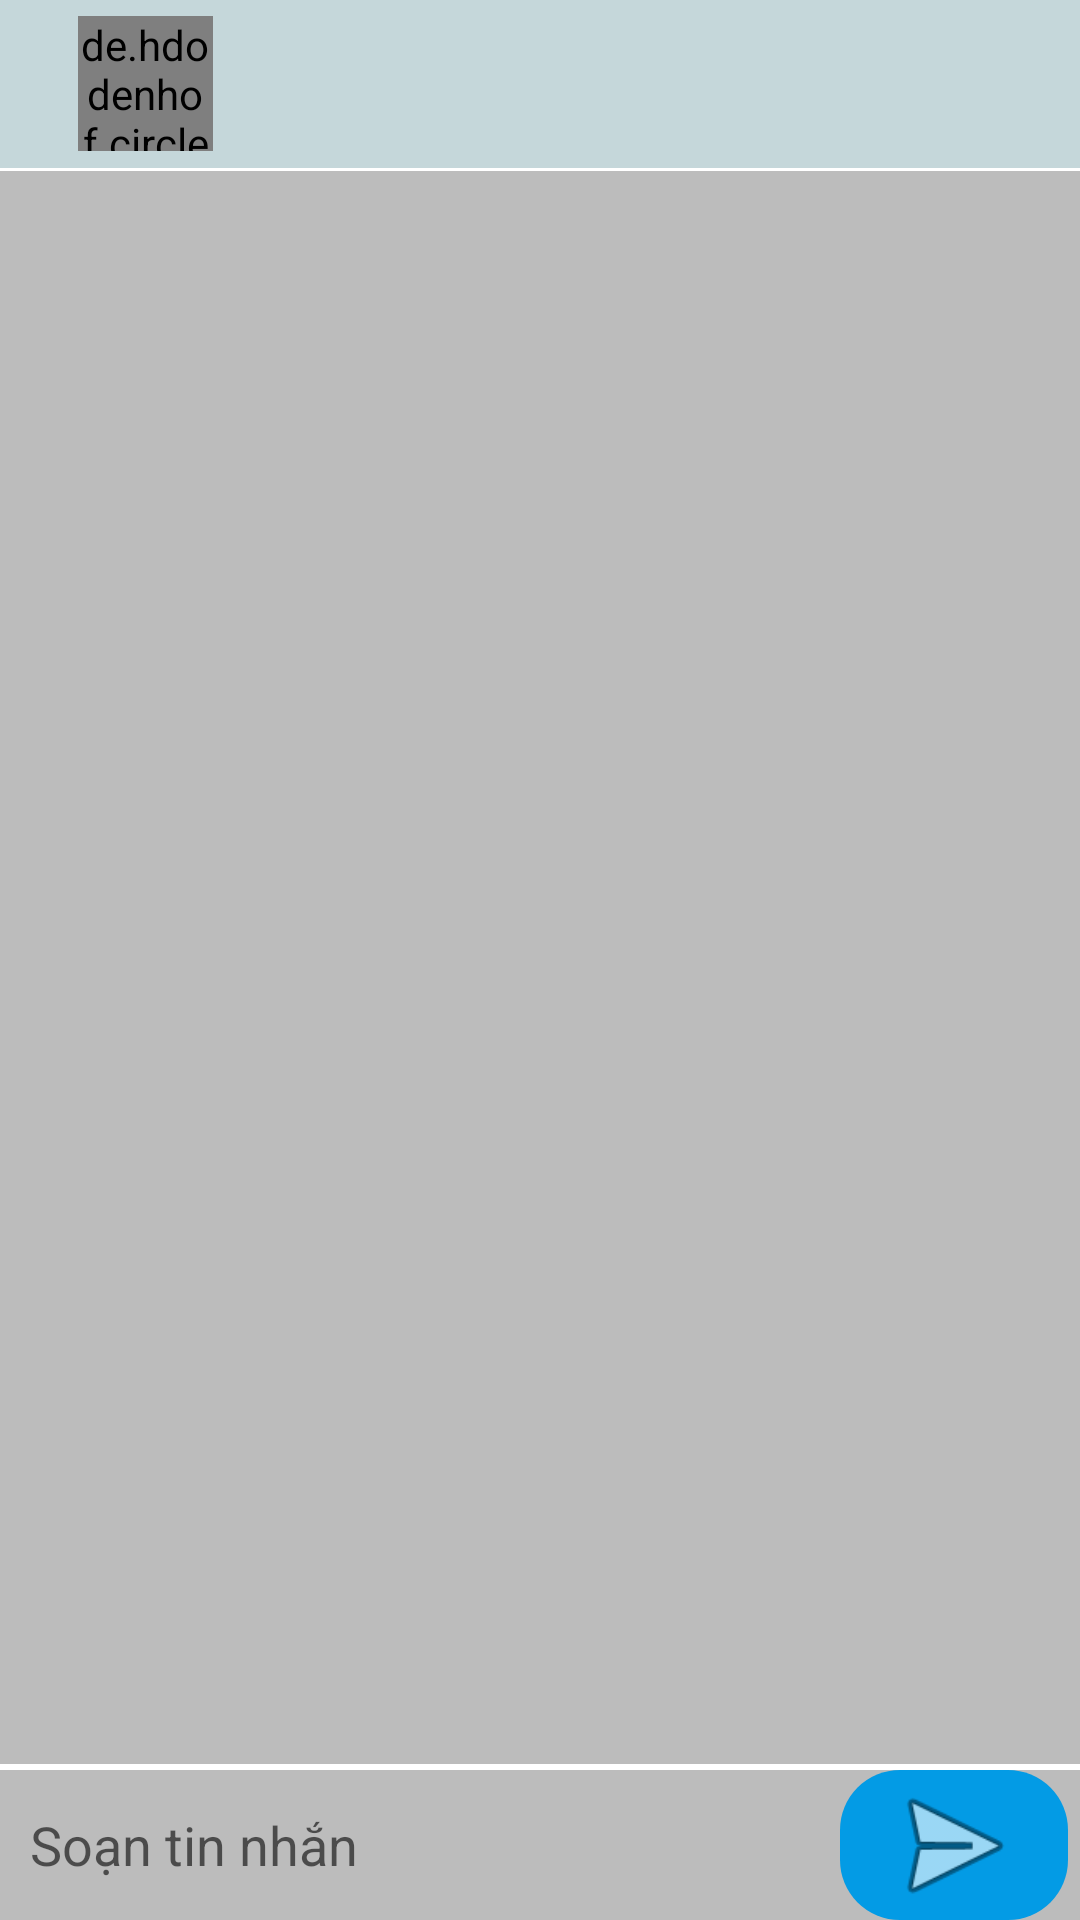

Reconstruct the res/layout file that produces this screen, plus the resources it refers to.
<!-- AndroidManifest.xml: application theme Theme.AppChat -->
<!-- res/layout/activity_chat_detail.xml -->
<?xml version="1.0" encoding="utf-8"?>
<RelativeLayout xmlns:android="http://schemas.android.com/apk/res/android"
    xmlns:app="http://schemas.android.com/apk/res-auto"
    xmlns:tools="http://schemas.android.com/tools"
    android:layout_width="match_parent"
    android:layout_height="wrap_content"
    tools:context=".ChatDetailActivity">

    <androidx.recyclerview.widget.RecyclerView
        android:id="@+id/chatRecycleView"


        android:layout_width="match_parent"
        android:layout_height="624dp"
        android:layout_above="@+id/Linearlayout"
        android:layout_below="@+id/toolbar"
        android:layout_marginTop="1dp"
        android:layout_marginBottom="2dp"
        android:background="@color/grayBackground"
        android:hapticFeedbackEnabled="false"

        />

    <LinearLayout

        android:id="@+id/Linearlayout"
        android:layout_width="match_parent"
        android:layout_height="50dp"
        android:layout_alignParentBottom="true"
        android:background="@color/grayBackground"
        android:orientation="horizontal">

        <EditText
            android:id="@+id/eMessage"
            android:layout_width="wrap_content"
            android:layout_height="wrap_content"
            android:layout_weight="1"
            android:background="@drawable/bg_et_mesage"
            android:ems="10"
            android:hint="Soạn tin nhắn"
            android:layout_marginTop="3dp"
            android:layout_marginBottom="3dp"
            android:inputType="textPersonName"
            android:padding="10dp" />

        <ImageView
            android:id="@+id/send"
            android:layout_width="10dp"
            android:layout_height="match_parent"
            android:layout_weight="1"
            android:layout_marginLeft="4dp"
            android:layout_marginRight="4dp"
            android:background="@drawable/bg_et_send"
            android:src="@android:drawable/ic_menu_send" />
    </LinearLayout>


    <androidx.appcompat.widget.Toolbar
        android:id="@+id/toolbar"
        android:layout_width="match_parent"
        android:layout_height="wrap_content"
        android:background="?attr/colorPrimary"
        android:minHeight="?attr/actionBarSize"
        android:theme="?attr/actionBarTheme">

        <androidx.constraintlayout.widget.ConstraintLayout
            android:layout_width="match_parent"
            android:layout_height="match_parent"
            >

            <ImageView
                android:id="@+id/backArrow"
                android:layout_width="wrap_content"
                android:layout_height="wrap_content"
                android:src="@drawable/vector"
                app:layout_constraintBottom_toBottomOf="parent"
                app:layout_constraintStart_toStartOf="parent"
                app:layout_constraintTop_toTopOf="parent"
                app:layout_constraintVertical_bias="0.6"

                app:tint="@color/white" />

            <de.hdodenhof.circleimageview.CircleImageView
                android:id="@+id/profile_image"
                android:layout_width="45dp"
                android:layout_height="45dp"
                android:layout_marginStart="10dp"
                android:layout_marginLeft="10dp"
                android:src="@drawable/avatar"
                app:civ_border_color="#FF000000"
                app:civ_border_width="2dp"
                app:layout_constraintBottom_toBottomOf="parent"
                app:layout_constraintStart_toEndOf="@+id/backArrow"
                app:layout_constraintTop_toTopOf="parent" />

            <TextView
                android:id="@+id/userNames"
                android:layout_width="wrap_content"
                android:layout_height="wrap_content"
                android:layout_marginStart="4dp"
                android:layout_marginLeft="4dp"
                android:textSize="18sp"
                android:textStyle="bold"
                android:layout_margin="10dp"
                app:layout_constraintBottom_toBottomOf="parent"
                app:layout_constraintStart_toEndOf="@+id/profile_image"
                app:layout_constraintTop_toTopOf="parent"
                app:layout_constraintVertical_bias="0.523" />

        </androidx.constraintlayout.widget.ConstraintLayout>
    </androidx.appcompat.widget.Toolbar>

</RelativeLayout>
<!-- resources referenced by this layout -->
<resources>
  <color name="grayBackground">#BCBCBC</color>
  <color name="white">#FFFFFFFF</color>
  <!-- drawable bg_et_send (drawable) -->
  <?xml version="1.0" encoding="utf-8"?>
  <shape xmlns:android="http://schemas.android.com/apk/res/android"
      >
      <solid android:color="@color/lightBlue" />
  
      <corners android:radius="20dp" />
  </shape>
  <style name="Theme.AppChat" parent="Theme.MaterialComponents.DayNight.DarkActionBar">
          
          <item name="colorPrimary">@color/colorPrimary</item>
          <item name="colorPrimaryVariant">@color/colorPrimaryDark</item>
          <item name="colorOnPrimary">@color/white</item>
          
          <item name="colorSecondary">@color/teal_200</item>
          <item name="colorSecondaryVariant">@color/teal_700</item>
          <item name="colorOnSecondary">@color/black</item>
          
          <item name="android:statusBarColor" tools:targetApi="l">?attr/colorPrimaryVariant</item>
          
      </style>
  <color name="lightBlue">#039be5</color>
  <color name="colorPrimary">#C5D7DA</color>
  <color name="colorPrimaryDark">#00708c</color>
  <color name="teal_200">#80ffff</color>
  <color name="teal_700">#FF018786</color>
  <color name="black">#FF000000</color>
</resources>
